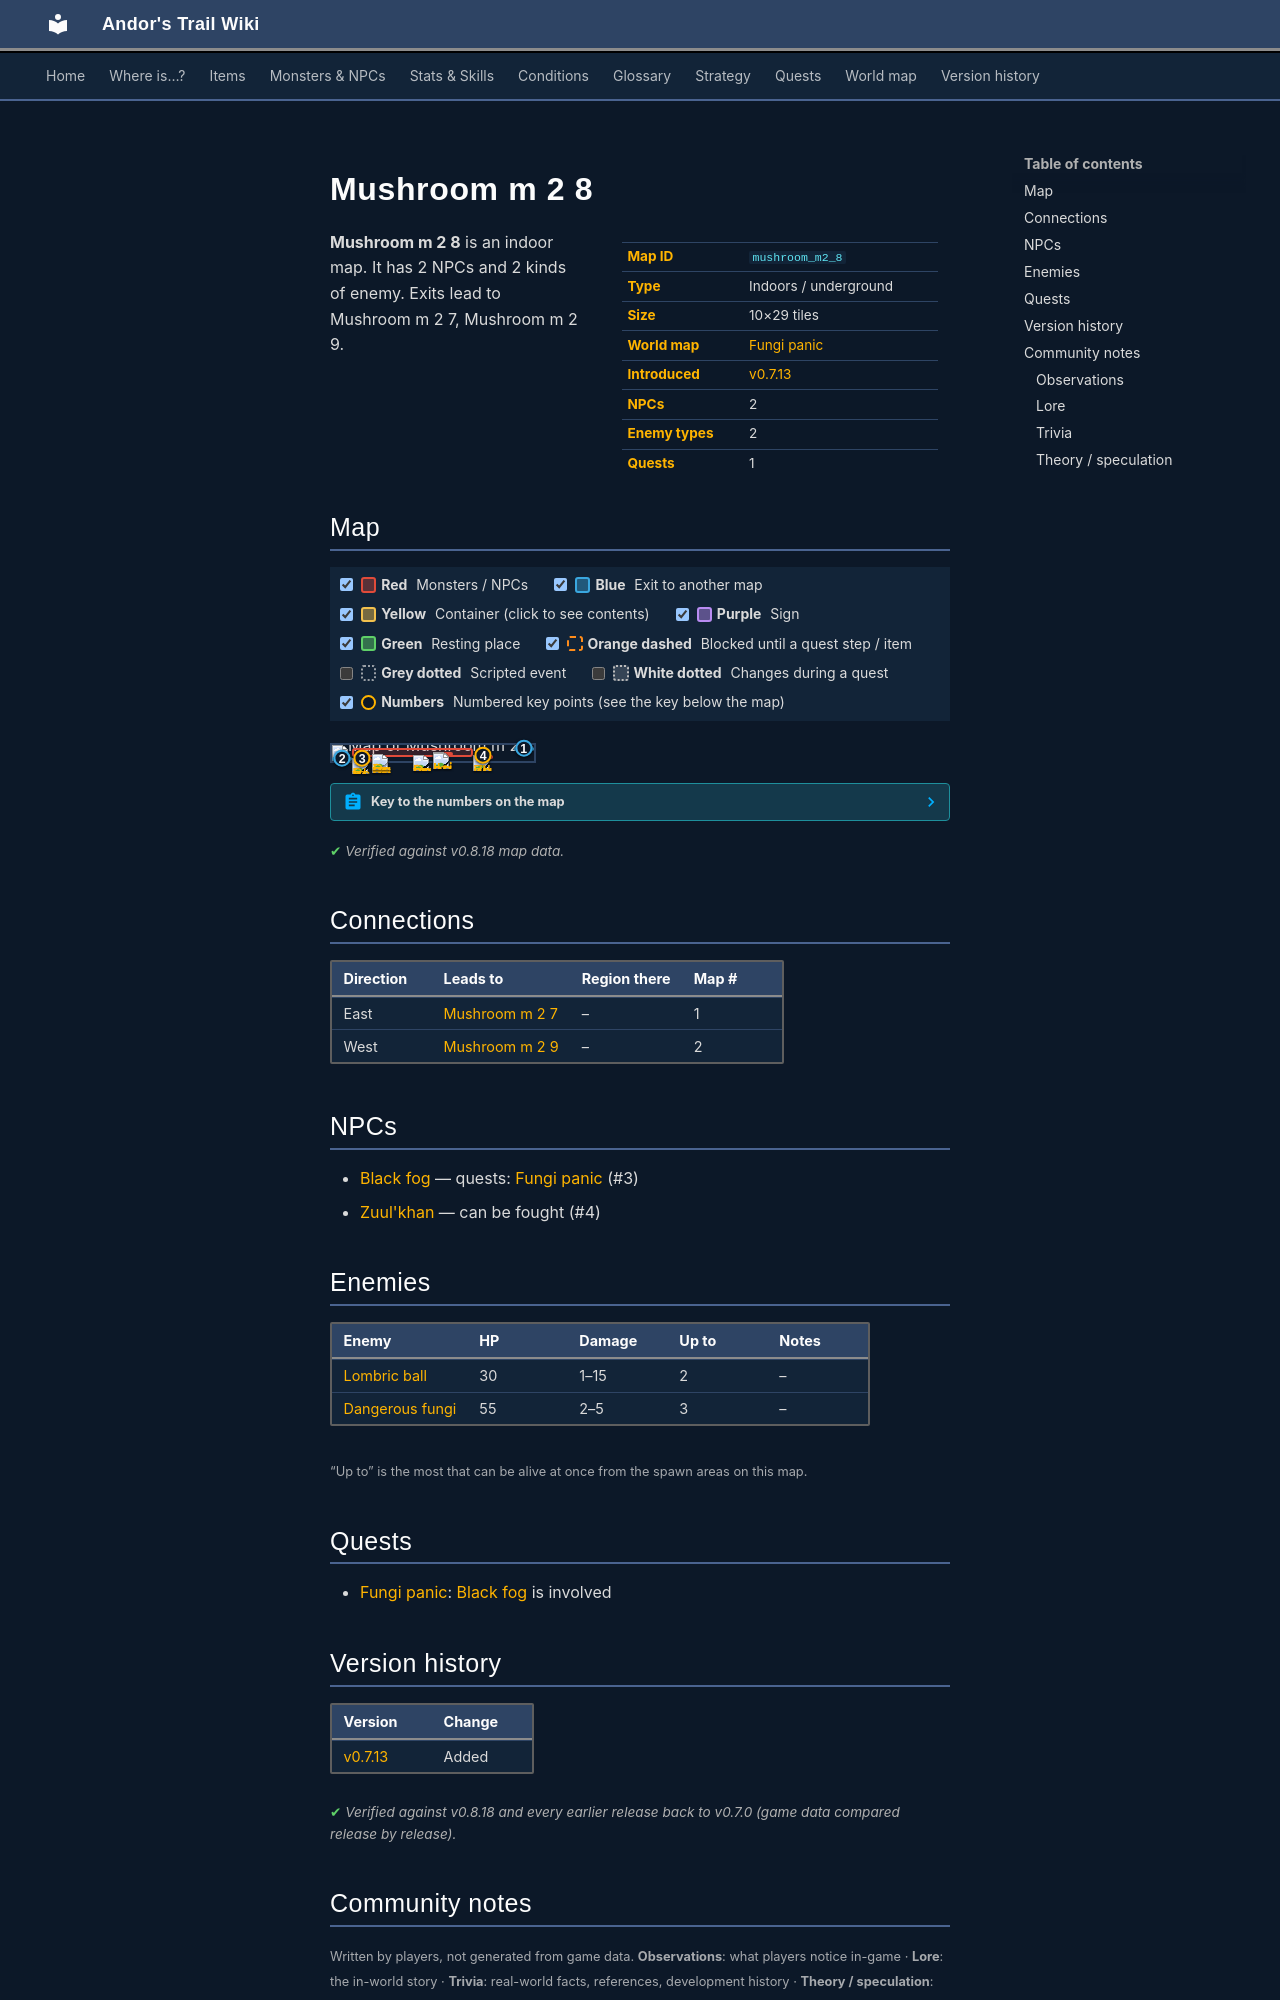

repository: asdfghjkl628/Andor-s-Trail-Wikiiii · page: maps/mushroom_m2_8/index.html · generator: mkdocs

---
description: "Mushroom m 2 8 is an indoor location in Andor's Trail. NPCs: Black fog, Zuul'khan. Enemies: Lombric ball, Dangerous fungi. Exits to Mushroom m 2 7, Mushroom m 2 9."
---

# Mushroom m 2 8

<div class="infobox" markdown>

| | |
|---|---|
| **Map ID** | `mushroom_m2_8` |
| **Type** | Indoors / underground |
| **Size** | 10×29 tiles |
| **World map** | [Fungi panic](index.md) |
| **Introduced** | [v0.7.13](../versions/0.7.13.md) |
| **NPCs** | 2 |
| **Enemy types** | 2 |
| **Quests** | 1 |

</div>

**Mushroom m 2 8** is an indoor map. It has 2 NPCs and 2 kinds of enemy. Exits lead to Mushroom m 2 7, Mushroom m 2 9.

## Map

<div class="map-legend" markdown="0"><label class="lg"><input type="checkbox" data-t="spawn" checked><span class="sw sw-spawn"></span><b>Red</b>&nbsp;Monsters / NPCs</label><label class="lg"><input type="checkbox" data-t="mapchange" checked><span class="sw sw-mapchange"></span><b>Blue</b>&nbsp;Exit to another map</label><label class="lg"><input type="checkbox" data-t="container" checked><span class="sw sw-container"></span><b>Yellow</b>&nbsp;Container (click to see contents)</label><label class="lg"><input type="checkbox" data-t="sign" checked><span class="sw sw-sign"></span><b>Purple</b>&nbsp;Sign</label><label class="lg"><input type="checkbox" data-t="rest" checked><span class="sw sw-rest"></span><b>Green</b>&nbsp;Resting place</label><label class="lg"><input type="checkbox" data-t="key" checked><span class="sw sw-key"></span><b>Orange dashed</b>&nbsp;Blocked until a quest step / item</label><label class="lg"><input type="checkbox" data-t="script"><span class="sw sw-script"></span><b>Grey dotted</b>&nbsp;Scripted event</label><label class="lg"><input type="checkbox" data-t="replace"><span class="sw sw-replace"></span><b>White dotted</b>&nbsp;Changes during a quest</label><label class="lg"><input type="checkbox" data-t="pin" checked><span class="sw sw-pin"></span><b>Numbers</b>&nbsp;Numbered key points (see the key below the map)</label></div>

<div class="map-wrap hide-script hide-replace" markdown="0"><img src="../../assets/maps/mushroom_m2_8.webp" alt="Map of Mushroom m 2 8" width="320" height="928" loading="lazy"><a id="place-east" class="mo mo-mapchange" href="../mushroom_m2_7/#place-west" title="Exit to Mushroom m 2 7" style="left:90.000%;top:17.241%;width:10.000%;height:10.345%"></a><a id="place-west" class="mo mo-mapchange" href="../mushroom_m2_9/#place-east" title="Exit to Mushroom m 2 9" style="left:0.000%;top:79.310%;width:10.000%;height:10.345%"></a><span class="mo mo-spawn" title="Spawns: Zuul&#x27;khan" style="left:70.000%;top:65.517%;width:10.000%;height:3.448%"></span><span class="mo mo-spawn" title="Spawns: Dangerous fungi" style="left:10.000%;top:20.690%;width:60.000%;height:58.621%"></span><span class="mo mo-spawn" title="Spawns: Lombric ball" style="left:50.000%;top:48.276%;width:10.000%;height:6.897%"></span><span class="mo mo-spawn" title="Spawns: Black fog" style="left:10.000%;top:82.759%;width:10.000%;height:3.448%"></span><a class="mob" href="../../monsters/zuul_khan/#v-zuul_khan4" title="Zuul&#x27;khan" style="left:70.000%;top:65.517%;width:10.000%;height:3.448%"><img src="../../assets/icons/monsters/monsters_rltiles2_88.png" alt="Zuul&#x27;khan"></a><a class="mob" href="../../monsters/dangerous_fungi/" title="Dangerous fungi" style="left:40.000%;top:62.069%;width:10.000%;height:3.448%"><img src="../../assets/icons/monsters/monsters_gisons_5.png" alt="Dangerous fungi"></a><a class="mob" href="../../monsters/dangerous_fungi/" title="Dangerous fungi" style="left:20.000%;top:75.862%;width:10.000%;height:3.448%"><img src="../../assets/icons/monsters/monsters_gisons_5.png" alt="Dangerous fungi"></a><a class="mob" href="../../monsters/dangerous_fungi/" title="Dangerous fungi" style="left:20.000%;top:58.621%;width:10.000%;height:3.448%"><img src="../../assets/icons/monsters/monsters_gisons_5.png" alt="Dangerous fungi"></a><a class="mob" href="../../monsters/lombric_ball/" title="Lombric ball" style="left:50.000%;top:48.276%;width:10.000%;height:3.448%"><img src="../../assets/icons/monsters/monsters_rltiles1_138.png" alt="Lombric ball"></a><a class="mob" href="../../monsters/lombric_ball/" title="Lombric ball" style="left:50.000%;top:51.724%;width:10.000%;height:3.448%"><img src="../../assets/icons/monsters/monsters_rltiles1_138.png" alt="Lombric ball"></a><a class="mob" href="../../monsters/zuul_khan1_blocker/#v-zuul_khan4_blocker" title="Black fog" style="left:10.000%;top:82.759%;width:10.000%;height:3.448%"><img src="../../assets/icons/monsters/monsters_tometik3_44.png" alt="Black fog"></a><a class="pin pin-exit" href="#key-1" style="left:95.000%;top:22.414%" title="Exit (east): to [Mushroom m 2 7](mushroom_m2_7.md)">1</a><a class="pin pin-exit" href="#key-2" style="left:5.000%;top:84.483%" title="Exit (west): to [Mushroom m 2 9](mushroom_m2_9.md)">2</a><a id="pin-npc-zuul_khan4_blocker" class="pin pin-npc" href="#key-3" style="left:15.000%;top:84.483%" title="[Black fog](../../monsters/zuul_khan1_blocker.md#v-zuul_khan4_blocker): 1 quest">3</a><a id="pin-npc-zuul_khan4" class="pin pin-npc" href="#key-4" style="left:75.000%;top:67.241%" title="[Zuul&#x27;khan](../../monsters/zuul_khan.md#v-zuul_khan4): NPC">4</a></div>

??? abstract "Key to the numbers on the map"

    | # | What | Details |
    |---|---|---|
    | <span id="key-1"></span>1 | Exit (east) | to [Mushroom m 2 7](mushroom_m2_7.md) |
    | <span id="key-2"></span>2 | Exit (west) | to [Mushroom m 2 9](mushroom_m2_9.md) |
    | <span id="key-3"></span>3 | [Black fog](../monsters/zuul_khan1_blocker.md#v-zuul_khan4_blocker) | 1 quest |
    | <span id="key-4"></span>4 | [Zuul'khan](../monsters/zuul_khan.md#v-zuul_khan4) | NPC |


<p class="verified">Verified against v0.8.18 map data.</p>

## Connections

| Direction | Leads to | Region there | Map # |
|---|---|---|---|
| East | [Mushroom m 2 7](mushroom_m2_7.md) | – | 1 |
| West | [Mushroom m 2 9](mushroom_m2_9.md) | – | 2 |

## NPCs

- [Black fog](../monsters/zuul_khan1_blocker.md#v-zuul_khan4_blocker) — quests: [Fungi panic](../quests/fungi_panic.md) (#3)
- [Zuul'khan](../monsters/zuul_khan.md#v-zuul_khan4) — can be fought (#4)

## Enemies

| Enemy | HP | Damage | Up to | Notes |
|---|---|---|---|---|
| [Lombric ball](../monsters/lombric_ball.md) | 30 | 1–15 | 2 | – |
| [Dangerous fungi](../monsters/dangerous_fungi.md) | 55 | 2–5 | 3 | – |

<small>“Up to” is the most that can be alive at once from the spawn areas on this map.</small>

## Quests

- [Fungi panic](../quests/fungi_panic.md): [Black fog](../monsters/zuul_khan1_blocker.md#v-zuul_khan4_blocker) is involved


## Version history

| Version | Change |
|---|---|
| [v0.7.13](../versions/0.7.13.md) | Added |

<p class="verified">Verified against v0.8.18 and every earlier release back to v0.7.0 (game data compared release by release).</p>


## Community notes

<small>Written by players, not generated from game data. **Observations**: what players notice in-game · **Lore**: the in-world story · **Trivia**: real-world facts, references, development history · **Theory / speculation**: unconfirmed ideas; may just be unfinished content</small>

### Observations

*No notes yet. Contributions are welcome: [add a note](https://github.com/asdfghjkl628/Andor-s-Trail-Wikiiii/new/main/notes/maps?filename=mushroom_m2_8.md&value=%23%23%20Observations%0A%0A%3C%21--%20what%20players%20notice%20in-game%20--%3E%0A%0A%23%23%20Lore%0A%0A%3C%21--%20the%20in-world%20story%20--%3E%0A%0A%23%23%20Trivia%0A%0A%3C%21--%20real-world%20facts%2C%20references%2C%20development%20history%20--%3E%0A%0A%23%23%20Theory%20/%20speculation%0A%0A%3C%21--%20unconfirmed%20ideas%3B%20may%20just%20be%20unfinished%20content%20--%3E%0A).*
